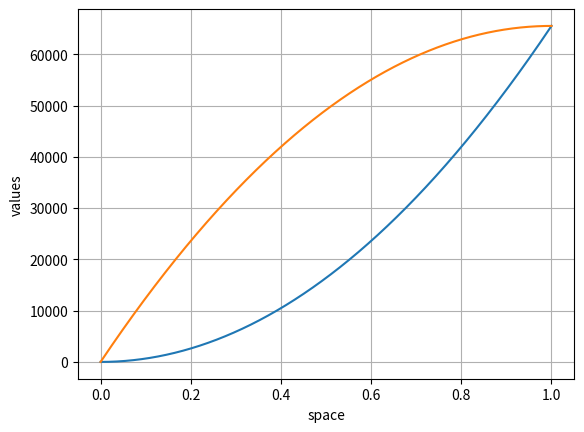
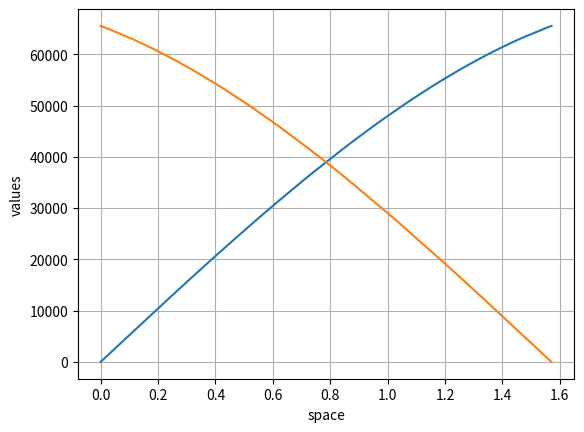

These charts were generated, in order, by the following Python code:
import numpy as np
import matplotlib
import matplotlib.pyplot as plt

lookup_tables_u16 = []
lookup_tables_u8 = []

ADC_RESOLUTION = 4096
OUTPUT_RESOLUTION = 2 ** 16 - 1

# linear to exponential conversion

space = np.linspace(0, 1, num=ADC_RESOLUTION)
values = np.power(space, 2) * OUTPUT_RESOLUTION

lookup_tables_u16.append(('linear_to_exp', values))
print(values.size)

fig, ax = plt.subplots()
ax.plot(space, values)
other_values = OUTPUT_RESOLUTION - np.flip(values)
ax.plot(space, OUTPUT_RESOLUTION - (np.flip(values)))

ax.set(xlabel='space', ylabel='values')
ax.grid()

#plt.show()


# Left pan Lookup table

space = np.linspace(0, (np.pi / 2.0), num=ADC_RESOLUTION)

l_pan = np.sqrt(space * (2.0 / np.pi) * np.sin(space))
r_pan = np.sqrt(((np.pi / 2.0) - space) * (2.0 / np.pi) * np.cos(space))

l_pan = np.floor(l_pan * OUTPUT_RESOLUTION)
r_pan = np.floor(r_pan * OUTPUT_RESOLUTION)

fig, ax = plt.subplots()
ax.plot(space, l_pan)
ax.plot(space, r_pan)

ax.set(xlabel='space', ylabel='values')
ax.grid()

#plt.show()

lookup_tables_u16.append(('left_sin_pan', l_pan))
print(l_pan.size)
lookup_tables_u16.append(('right_cos_pan', r_pan))
print(r_pan.size)

# led gamma correction
gamma_green = 2.4
gamma_red = 2.8
max_in = 4095
max_out = 65535
input_vals = np.linspace(0, max_in, num=max_in + 1)
gamma_correction_red   = ((input_vals / max_in) ** gamma_red) * max_out + 0.5
gamma_correction_green = ((input_vals / max_in) ** gamma_green) * max_out + 0.5
lookup_tables_u16.append(('led_red_gamma', np.floor(gamma_correction_red)))
lookup_tables_u16.append(('led_green_gamma', np.floor(gamma_correction_green)))
